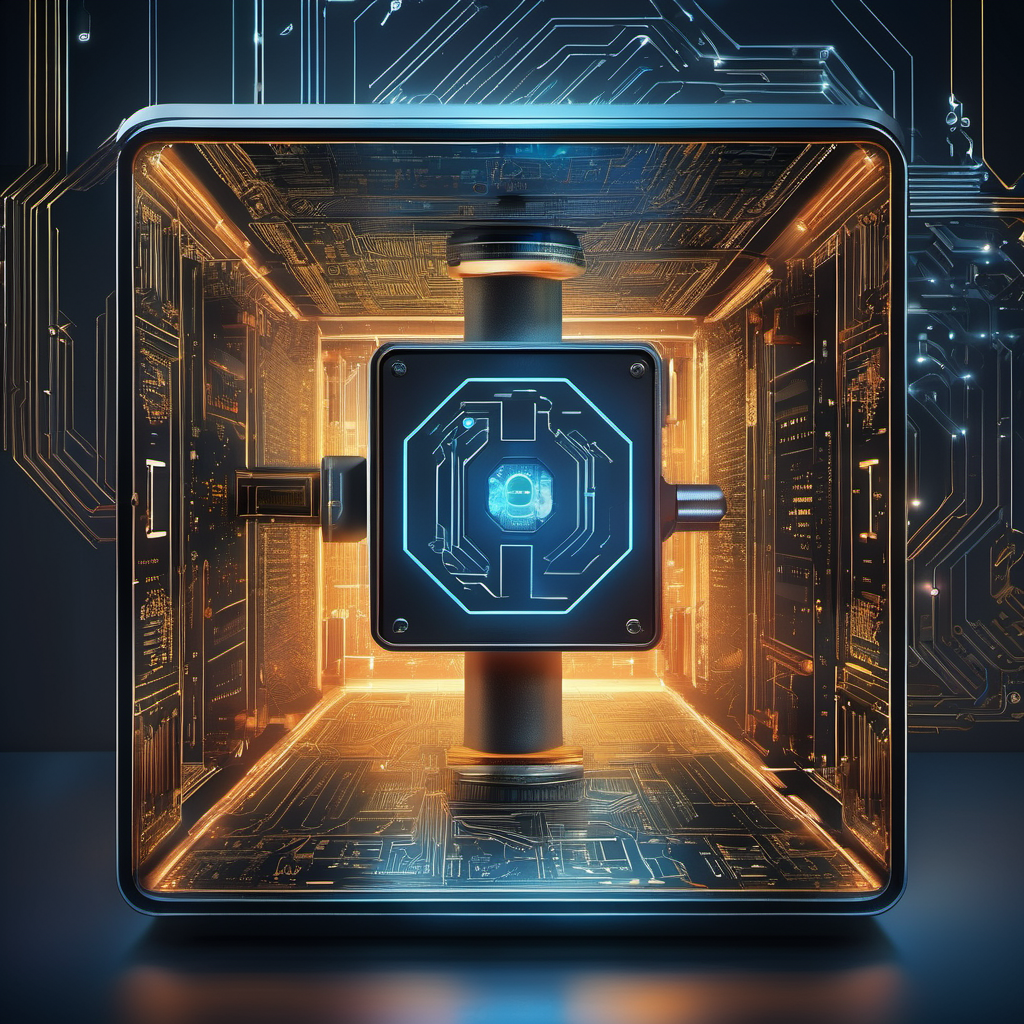
Generation parameters embedded in this image by AUTOMATIC1111 Stable Diffusion web UI or a fork of it (Forge, ...) (PNG 'parameters' text chunk):
futuristic box, box in the middle with a keyhole, the box is a quantum computer, key is opening the box, topic store now. decrypt later
Negative prompt: EasyNegative, worst quality, low quality, normal quality, [redacted], painting, drawing, sketch, cartoon, anime, render, 3d, deformed, disfigured, morbird, mutant, bad antomy, bad art
Steps: 35, Sampler: DPM++ 2M SDE Karras, CFG scale: 7, Seed: 2566466014, Size: 1024x1024, Model hash: 31e35c80fc, Model: sd_xl_base_1.0, Version: v1.5.2